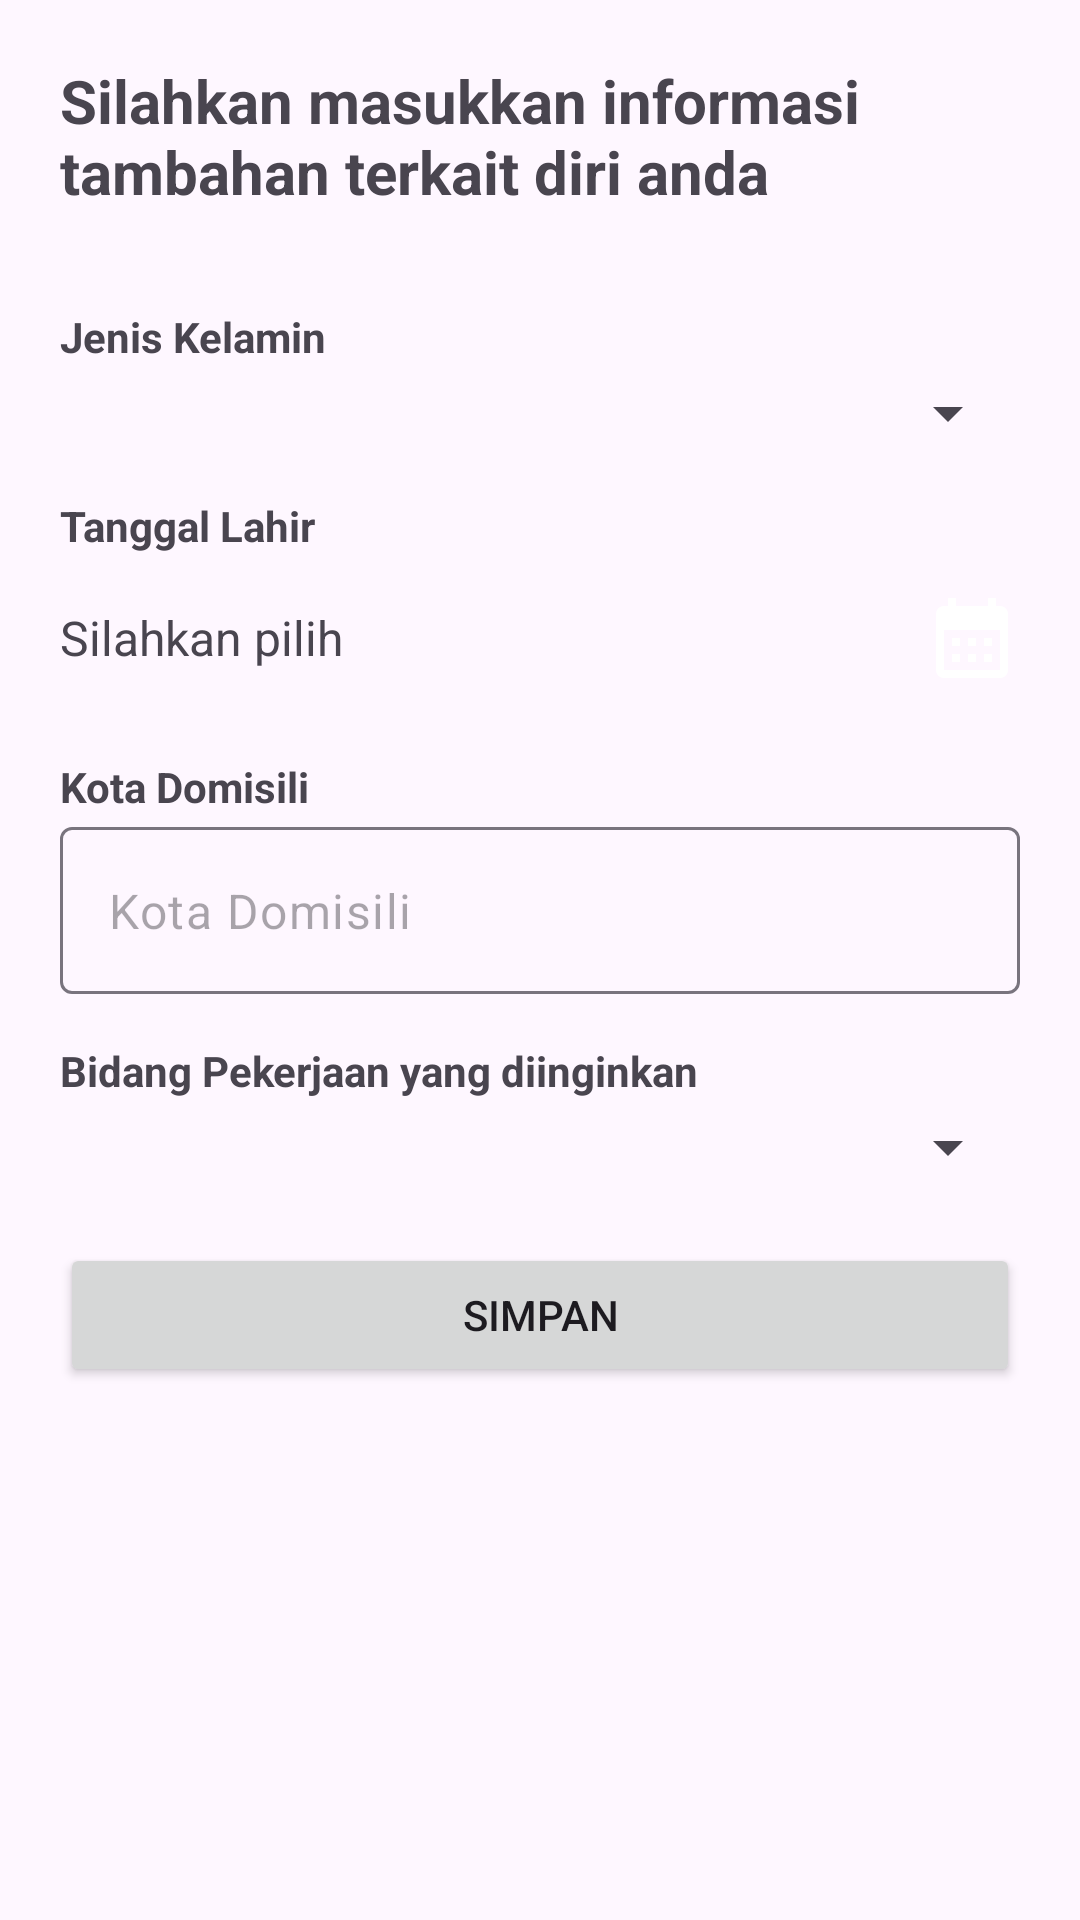

Android layout source for this screen:
<!-- AndroidManifest.xml: application theme Theme.InterviewKu -->
<!-- res/layout/fragment_register_detail.xml -->
<?xml version="1.0" encoding="utf-8"?>
<androidx.constraintlayout.widget.ConstraintLayout xmlns:android="http://schemas.android.com/apk/res/android"
    xmlns:app="http://schemas.android.com/apk/res-auto"
    xmlns:tools="http://schemas.android.com/tools"
    android:layout_width="match_parent"
    android:layout_height="match_parent"
    android:padding="@dimen/root_padding">

    <ScrollView
        android:layout_width="match_parent"
        android:layout_height="match_parent"
        android:fillViewport="true">

        <androidx.constraintlayout.widget.ConstraintLayout
            android:layout_width="match_parent"
            android:layout_height="wrap_content">

            <TextView
                android:id="@+id/tv_register_detail_title"
                android:layout_width="0dp"
                android:layout_height="wrap_content"
                android:text="@string/register_detail_instruction"
                android:textSize="20sp"
                android:textStyle="bold"
                android:theme="@style/Base.Theme.InterviewKu"
                app:layout_constraintEnd_toEndOf="parent"
                app:layout_constraintStart_toStartOf="parent"
                app:layout_constraintTop_toTopOf="parent" />

            <TextView
                android:id="@+id/tv_gender_title"
                android:layout_width="wrap_content"
                android:layout_height="wrap_content"
                android:layout_marginTop="32dp"
                android:text="@string/gender"
                android:textStyle="bold"
                android:theme="@style/Base.Theme.InterviewKu"
                app:layout_constraintStart_toStartOf="parent"
                app:layout_constraintTop_toBottomOf="@id/tv_register_detail_title" />

            <Spinner
                android:id="@+id/spinner_gender"
                android:layout_width="match_parent"
                android:layout_height="wrap_content"
                android:layout_marginTop="4dp"
                android:paddingVertical="12dp"
                app:layout_constraintTop_toBottomOf="@id/tv_gender_title" />

            <TextView
                android:id="@+id/tv_birthdate_title"
                android:layout_width="wrap_content"
                android:layout_height="wrap_content"
                android:layout_marginTop="16dp"
                android:text="@string/birthdate"
                android:textStyle="bold"
                android:theme="@style/Base.Theme.InterviewKu"
                app:layout_constraintStart_toStartOf="parent"
                app:layout_constraintTop_toBottomOf="@id/spinner_gender" />

            <androidx.constraintlayout.widget.ConstraintLayout
                android:id="@+id/cl_birthdate"
                android:layout_width="match_parent"
                android:layout_height="wrap_content"
                app:layout_constraintTop_toBottomOf="@id/tv_birthdate_title">

                <TextView
                    android:id="@+id/tv_birthdate"
                    android:layout_width="0dp"
                    android:layout_height="48dp"
                    android:layout_marginTop="4dp"
                    android:gravity="center_vertical"
                    android:text="@string/please_choose"
                    android:textSize="16sp"
                    app:layout_constraintEnd_toStartOf="@id/iv_birthdate_icon"
                    app:layout_constraintStart_toStartOf="parent"
                    app:layout_constraintTop_toTopOf="parent" />

                <ImageView
                    android:id="@+id/iv_birthdate_icon"
                    android:layout_width="32dp"
                    android:layout_height="32dp"
                    android:contentDescription="@string/birthdate"
                    android:src="@drawable/baseline_calendar_month_24"
                    app:layout_constraintBottom_toBottomOf="@id/tv_birthdate"
                    app:layout_constraintEnd_toEndOf="parent"
                    app:layout_constraintStart_toEndOf="@id/tv_birthdate"
                    app:layout_constraintTop_toTopOf="@id/tv_birthdate"
                    app:tint="?android:textColor" />

            </androidx.constraintlayout.widget.ConstraintLayout>

            <TextView
                android:id="@+id/tv_current_city_title"
                android:layout_width="wrap_content"
                android:layout_height="wrap_content"
                android:layout_marginTop="16dp"
                android:text="@string/current_city"
                android:textStyle="bold"
                android:theme="@style/Base.Theme.InterviewKu"
                app:layout_constraintStart_toStartOf="parent"
                app:layout_constraintTop_toBottomOf="@id/cl_birthdate" />

            <com.google.android.material.textfield.TextInputLayout
                android:id="@+id/til_current_city"
                android:layout_width="match_parent"
                android:layout_height="wrap_content"
                android:layout_marginTop="4dp"
                app:hintEnabled="false"
                app:layout_constraintTop_toBottomOf="@id/tv_current_city_title">

                <EditText
                    android:id="@+id/et_current_city"
                    android:layout_width="match_parent"
                    android:layout_height="wrap_content"
                    android:hint="@string/current_city"
                    android:importantForAutofill="no"
                    android:inputType="text"
                    android:maxLines="1" />
            </com.google.android.material.textfield.TextInputLayout>

            <TextView
                android:id="@+id/tv_job_position_title"
                android:layout_width="wrap_content"
                android:layout_height="wrap_content"
                android:layout_marginTop="16dp"
                android:text="@string/job_position"
                android:textStyle="bold"
                android:theme="@style/Base.Theme.InterviewKu"
                app:layout_constraintStart_toStartOf="parent"
                app:layout_constraintTop_toBottomOf="@id/til_current_city" />

            <Spinner
                android:id="@+id/spinner_job_position"
                android:layout_width="match_parent"
                android:layout_height="wrap_content"
                android:layout_marginTop="4dp"
                android:paddingVertical="12dp"
                app:layout_constraintTop_toBottomOf="@id/tv_job_position_title" />

            <Button
                android:id="@+id/btn_save_profile"
                android:layout_width="match_parent"
                android:layout_height="wrap_content"
                android:layout_marginTop="20dp"
                android:text="@string/save"
                app:layout_constraintTop_toBottomOf="@id/spinner_job_position" />

        </androidx.constraintlayout.widget.ConstraintLayout>

    </ScrollView>

    <ProgressBar
        android:id="@+id/progress_bar"
        android:layout_width="wrap_content"
        android:layout_height="wrap_content"
        android:visibility="gone"
        app:layout_constraintBottom_toBottomOf="parent"
        app:layout_constraintEnd_toEndOf="parent"
        app:layout_constraintStart_toStartOf="parent"
        app:layout_constraintTop_toTopOf="parent"
        tools:visibility="visible" />

</androidx.constraintlayout.widget.ConstraintLayout>
<!-- resources referenced by this layout -->
<resources>
  <dimen name="root_padding">20dp</dimen>
  <!-- drawable baseline_calendar_month_24 (drawable) -->
  <vector xmlns:android="http://schemas.android.com/apk/res/android"
      android:width="24dp"
      android:height="24dp"
      android:tint="?attr/iconTint"
      android:viewportWidth="24"
      android:viewportHeight="24">
      <path
          android:fillColor="@android:color/white"
          android:pathData="M19,4h-1V2h-2v2H8V2H6v2H5C3.89,4 3.01,4.9 3.01,6L3,20c0,1.1 0.89,2 2,2h14c1.1,0 2,-0.9 2,-2V6C21,4.9 20.1,4 19,4zM19,20H5V10h14V20zM9,14H7v-2h2V14zM13,14h-2v-2h2V14zM17,14h-2v-2h2V14zM9,18H7v-2h2V18zM13,18h-2v-2h2V18zM17,18h-2v-2h2V18z" />
  </vector>
  <string name="birthdate">Tanggal Lahir</string>
  <string name="current_city">Kota Domisili</string>
  <string name="gender">Jenis Kelamin</string>
  <string name="job_position">Bidang Pekerjaan yang diinginkan</string>
  <string name="please_choose">Silahkan pilih</string>
  <string name="register_detail_instruction">Silahkan masukkan informasi tambahan terkait diri anda</string>
  <string name="save">Simpan</string>
  <style name="Base.Theme.InterviewKu" parent="Theme.Material3.DayNight.NoActionBar">
          <item name="colorPrimary">@color/light_blue</item>
          <item name="colorPrimaryVariant">@color/dark_blue</item>
          <item name="iconTint">@color/black</item>
      </style>
  <style name="Theme.InterviewKu" parent="Base.Theme.InterviewKu" />
  <color name="light_blue">#0ACDFF</color>
  <color name="dark_blue">#0083A3</color>
  <color name="black">#FF000000</color>
</resources>
